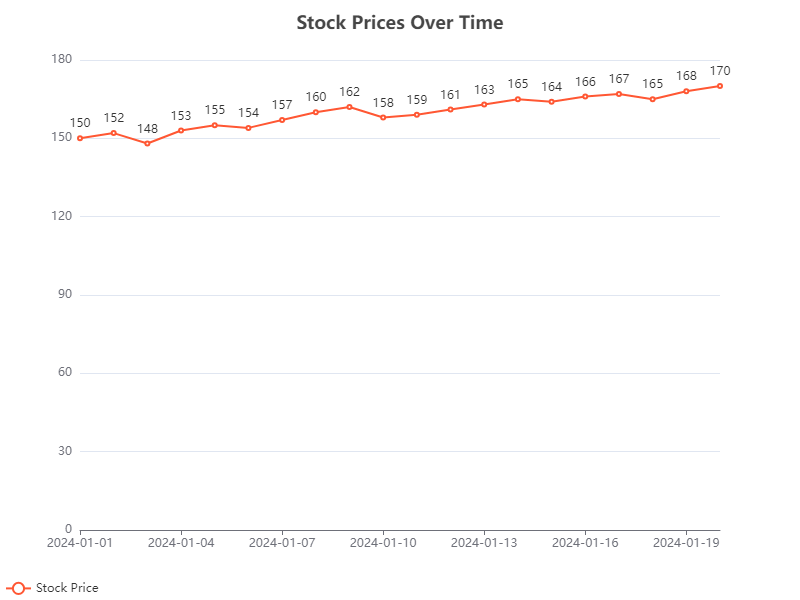

Source data for this figure (header and first rows):
Date, Stock Price
2024-01-01, 150
2024-01-02, 152
2024-01-03, 148
2024-01-04, 153
2024-01-05, 155
2024-01-06, 154
2024-01-07, 157
2024-01-08, 160
2024-01-09, 162
2024-01-10, 158
2024-01-11, 159
2024-01-12, 161
2024-01-13, 163
2024-01-14, 165
2024-01-15, 164
2024-01-16, 166
2024-01-17, 167
2024-01-18, 165
2024-01-19, 168
2024-01-20, 170
